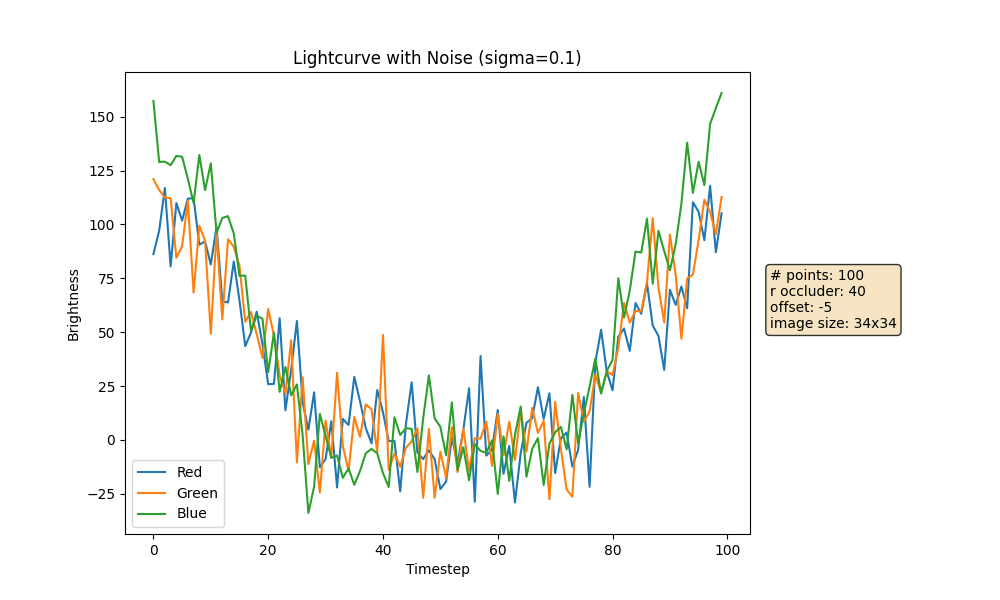

The table this chart was drawn from, first rows:
8.621901702880859375e+01, 9.705959320068359375e+01, 1.168508529663085938e+02, 8.055461120605468750e+01, 1.099125671386718750e+02, 1.017295532226562500e+02, 1.119429855346679688e+02, 1.121659164428710938e+02, 9.057376098632812500e+01, 9.214259338378906250e+01, 8.137307739257812500e+01, 9.899089813232421875e+01, 6.437509155273437500e+01, 6.375767898559570312e+01, 8.275131225585937500e+01, 6.472715759277343750e+01, 4.353256225585937500e+01, 4.980859375000000000e+01, 5.952443695068359375e+01, 4.450526428222656250e+01, 2.588083839416503906e+01, 2.600538444519042969e+01, 5.647270202636718750e+01, 1.377775955200195312e+01
1.209878082275390625e+02, 1.159613952636718750e+02, 1.124151840209960938e+02, 1.121839065551757812e+02, 8.450369262695312500e+01, 8.984411621093750000e+01, 1.109138870239257812e+02, 6.834472656250000000e+01, 9.940496826171875000e+01, 9.240325927734375000e+01, 4.926633071899414062e+01, 9.642521667480468750e+01, 5.591549682617187500e+01, 9.314798736572265625e+01, 8.965898895263671875e+01, 8.080696868896484375e+01, 5.485197067260742188e+01, 5.937884902954101562e+01, 4.914965438842773438e+01, 3.805163574218750000e+01, 6.079890441894531250e+01, 4.847248840332031250e+01, 3.006476211547851562e+01, 2.159140014648437500e+01
1.572773437500000000e+02, 1.289427185058593750e+02, 1.291357727050781250e+02, 1.274746398925781250e+02, 1.317763977050781250e+02, 1.313734893798828125e+02, 1.212080078125000000e+02, 1.099140930175781250e+02, 1.321851959228515625e+02, 1.159270782470703125e+02, 1.283332366943359375e+02, 9.600528717041015625e+01, 1.029899215698242188e+02, 1.038220596313476562e+02, 9.581667327880859375e+01, 7.614025878906250000e+01, 7.626802825927734375e+01, 5.050968551635742188e+01, 5.774215698242187500e+01, 5.622177886962890625e+01, 3.139250564575195312e+01, 4.972729492187500000e+01, 2.234444618225097656e+01, 3.384588241577148438e+01
